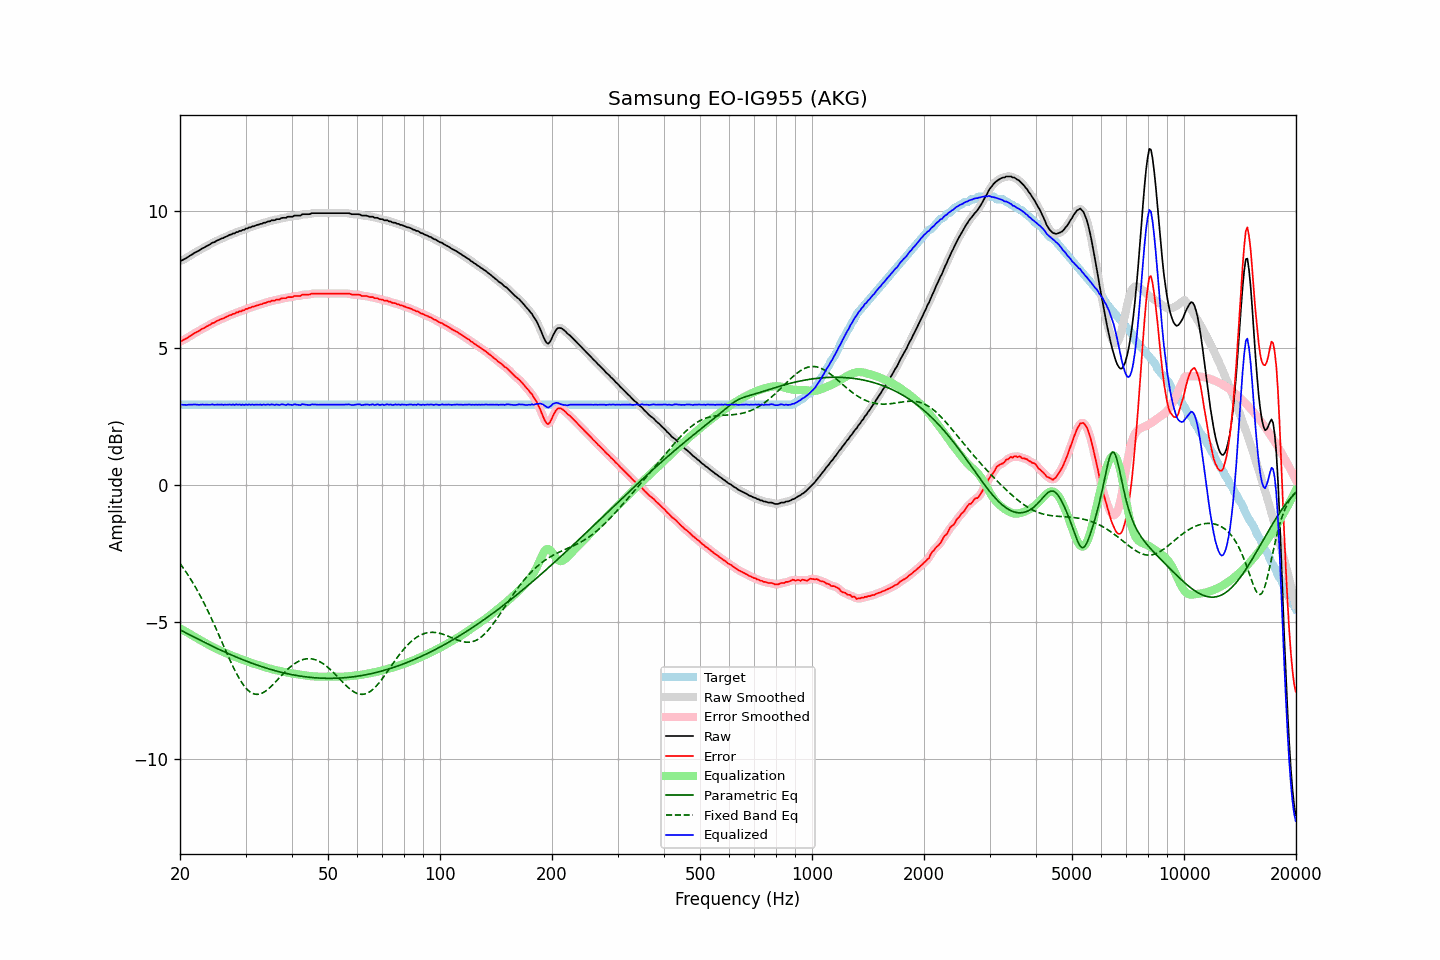

Data behind this chart, as committed beside it:
frequency, raw, error, smoothed, error_smoothed, equalization, parametric_eq, fixed_band_eq, equalized_raw, equalized_smoothed, target
20.00, 8.18, 5.24, 8.18, 5.24, -5.23, -5.28, -2.87, 2.95, 2.95, 2.94
20.20, 8.20, 5.26, 8.20, 5.27, -5.27, -5.31, -2.95, 2.93, 2.94, 2.94
20.40, 8.23, 5.29, 8.23, 5.29, -5.30, -5.35, -3.03, 2.93, 2.93, 2.94
20.61, 8.26, 5.32, 8.26, 5.32, -5.33, -5.38, -3.11, 2.93, 2.93, 2.94
20.81, 8.29, 5.36, 8.29, 5.36, -5.36, -5.41, -3.20, 2.93, 2.93, 2.94
21.02, 8.33, 5.39, 8.33, 5.39, -5.40, -5.44, -3.29, 2.93, 2.93, 2.94
21.23, 8.37, 5.43, 8.37, 5.43, -5.43, -5.47, -3.38, 2.94, 2.93, 2.94
21.44, 8.40, 5.47, 8.41, 5.47, -5.47, -5.50, -3.47, 2.94, 2.94, 2.94
21.66, 8.44, 5.50, 8.44, 5.51, -5.50, -5.53, -3.57, 2.94, 2.94, 2.94
21.87, 8.48, 5.55, 8.48, 5.54, -5.54, -5.56, -3.67, 2.94, 2.94, 2.94
22.09, 8.51, 5.58, 8.51, 5.57, -5.57, -5.59, -3.77, 2.94, 2.94, 2.94
22.31, 8.54, 5.61, 8.54, 5.61, -5.61, -5.62, -3.87, 2.93, 2.93, 2.94
22.54, 8.57, 5.63, 8.58, 5.64, -5.64, -5.65, -3.98, 2.93, 2.93, 2.94
22.76, 8.61, 5.68, 8.61, 5.67, -5.67, -5.68, -4.09, 2.94, 2.93, 2.94
22.99, 8.65, 5.71, 8.64, 5.71, -5.71, -5.71, -4.20, 2.94, 2.94, 2.94
23.22, 8.67, 5.73, 8.68, 5.74, -5.74, -5.74, -4.32, 2.93, 2.94, 2.94
23.45, 8.71, 5.77, 8.71, 5.77, -5.77, -5.77, -4.43, 2.94, 2.94, 2.94
23.69, 8.74, 5.80, 8.74, 5.80, -5.81, -5.80, -4.55, 2.93, 2.93, 2.94
23.92, 8.77, 5.84, 8.77, 5.84, -5.84, -5.82, -4.68, 2.93, 2.94, 2.94
24.16, 8.80, 5.87, 8.81, 5.87, -5.87, -5.85, -4.80, 2.93, 2.94, 2.94
24.40, 8.85, 5.91, 8.84, 5.90, -5.90, -5.88, -4.93, 2.95, 2.94, 2.94
24.65, 8.86, 5.92, 8.87, 5.93, -5.93, -5.91, -5.06, 2.93, 2.94, 2.94
24.89, 8.89, 5.96, 8.90, 5.96, -5.96, -5.94, -5.19, 2.93, 2.94, 2.94
25.14, 8.93, 5.99, 8.92, 5.99, -5.99, -5.97, -5.32, 2.94, 2.93, 2.94
25.39, 8.95, 6.02, 8.96, 6.02, -6.02, -5.99, -5.45, 2.94, 2.94, 2.94
25.65, 8.98, 6.04, 8.98, 6.04, -6.04, -6.02, -5.59, 2.94, 2.94, 2.94
25.91, 9.01, 6.07, 9.00, 6.07, -6.07, -6.05, -5.72, 2.94, 2.93, 2.94
26.16, 9.02, 6.09, 9.03, 6.09, -6.10, -6.07, -5.85, 2.93, 2.93, 2.94
26.43, 9.06, 6.12, 9.05, 6.12, -6.12, -6.10, -5.99, 2.94, 2.93, 2.94
26.69, 9.08, 6.14, 9.08, 6.15, -6.15, -6.13, -6.12, 2.93, 2.94, 2.94
26.96, 9.11, 6.17, 9.11, 6.17, -6.17, -6.15, -6.25, 2.94, 2.94, 2.94
27.23, 9.14, 6.20, 9.14, 6.20, -6.20, -6.18, -6.38, 2.94, 2.94, 2.94
27.50, 9.15, 6.21, 9.16, 6.22, -6.22, -6.21, -6.51, 2.93, 2.94, 2.94
27.77, 9.19, 6.25, 9.18, 6.25, -6.25, -6.23, -6.63, 2.94, 2.94, 2.94
28.05, 9.19, 6.25, 9.20, 6.27, -6.27, -6.26, -6.75, 2.92, 2.93, 2.94
28.33, 9.24, 6.30, 9.23, 6.29, -6.29, -6.28, -6.87, 2.95, 2.94, 2.94
28.62, 9.24, 6.30, 9.25, 6.31, -6.31, -6.30, -6.98, 2.93, 2.94, 2.94
28.90, 9.28, 6.34, 9.27, 6.34, -6.33, -6.33, -7.08, 2.95, 2.94, 2.94
29.19, 9.28, 6.34, 9.29, 6.35, -6.36, -6.35, -7.17, 2.92, 2.93, 2.94
29.48, 9.32, 6.38, 9.31, 6.38, -6.38, -6.38, -7.26, 2.94, 2.94, 2.94
29.78, 9.32, 6.38, 9.33, 6.40, -6.40, -6.40, -7.34, 2.92, 2.93, 2.94
30.08, 9.37, 6.43, 9.36, 6.42, -6.42, -6.42, -7.41, 2.95, 2.94, 2.94
30.38, 9.37, 6.43, 9.38, 6.44, -6.44, -6.45, -7.48, 2.93, 2.94, 2.94
30.68, 9.41, 6.47, 9.40, 6.47, -6.46, -6.47, -7.53, 2.95, 2.94, 2.94
30.99, 9.41, 6.47, 9.42, 6.48, -6.48, -6.49, -7.57, 2.93, 2.94, 2.94
31.30, 9.45, 6.51, 9.44, 6.50, -6.50, -6.51, -7.60, 2.95, 2.94, 2.94
31.61, 9.45, 6.51, 9.46, 6.52, -6.52, -6.53, -7.63, 2.93, 2.94, 2.94
31.93, 9.48, 6.54, 9.48, 6.54, -6.54, -6.55, -7.64, 2.94, 2.94, 2.94
32.24, 9.50, 6.56, 9.50, 6.56, -6.56, -6.57, -7.64, 2.94, 2.94, 2.94
32.57, 9.51, 6.57, 9.52, 6.58, -6.58, -6.59, -7.64, 2.93, 2.94, 2.94
32.89, 9.54, 6.60, 9.53, 6.60, -6.60, -6.61, -7.62, 2.94, 2.94, 2.94
33.22, 9.54, 6.60, 9.55, 6.61, -6.62, -6.63, -7.60, 2.92, 2.93, 2.94
33.55, 9.58, 6.64, 9.57, 6.63, -6.64, -6.65, -7.57, 2.95, 2.93, 2.94
33.89, 9.58, 6.64, 9.59, 6.65, -6.65, -6.67, -7.53, 2.93, 2.94, 2.94
34.23, 9.61, 6.67, 9.61, 6.67, -6.67, -6.69, -7.49, 2.94, 2.94, 2.94
34.57, 9.63, 6.69, 9.62, 6.69, -6.69, -6.71, -7.44, 2.94, 2.94, 2.94
34.92, 9.63, 6.69, 9.65, 6.71, -6.70, -6.73, -7.39, 2.93, 2.94, 2.94
35.27, 9.67, 6.73, 9.66, 6.72, -6.72, -6.74, -7.34, 2.95, 2.94, 2.94
35.62, 9.67, 6.73, 9.67, 6.73, -6.74, -6.76, -7.28, 2.94, 2.94, 2.94
35.97, 9.67, 6.74, 9.69, 6.75, -6.75, -6.78, -7.21, 2.92, 2.94, 2.94
... 635 more rows
